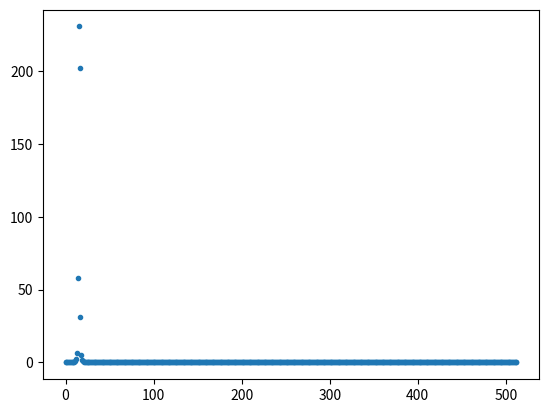

Python code for this plot:
import numpy as np
from matplotlib import pyplot as plt
N=1024
x=np.arange(N)
k=15.4
y=np.sin(2*np.pi*x*k/N)
yft=np.fft.fft(y)



#Removing leakage from sin
window = 0.5-0.5*np.cos((2*np.pi*x)/N)


yft2=np.fft.rfft(y*window)


plt.plot(np.abs(yft2),'.')
